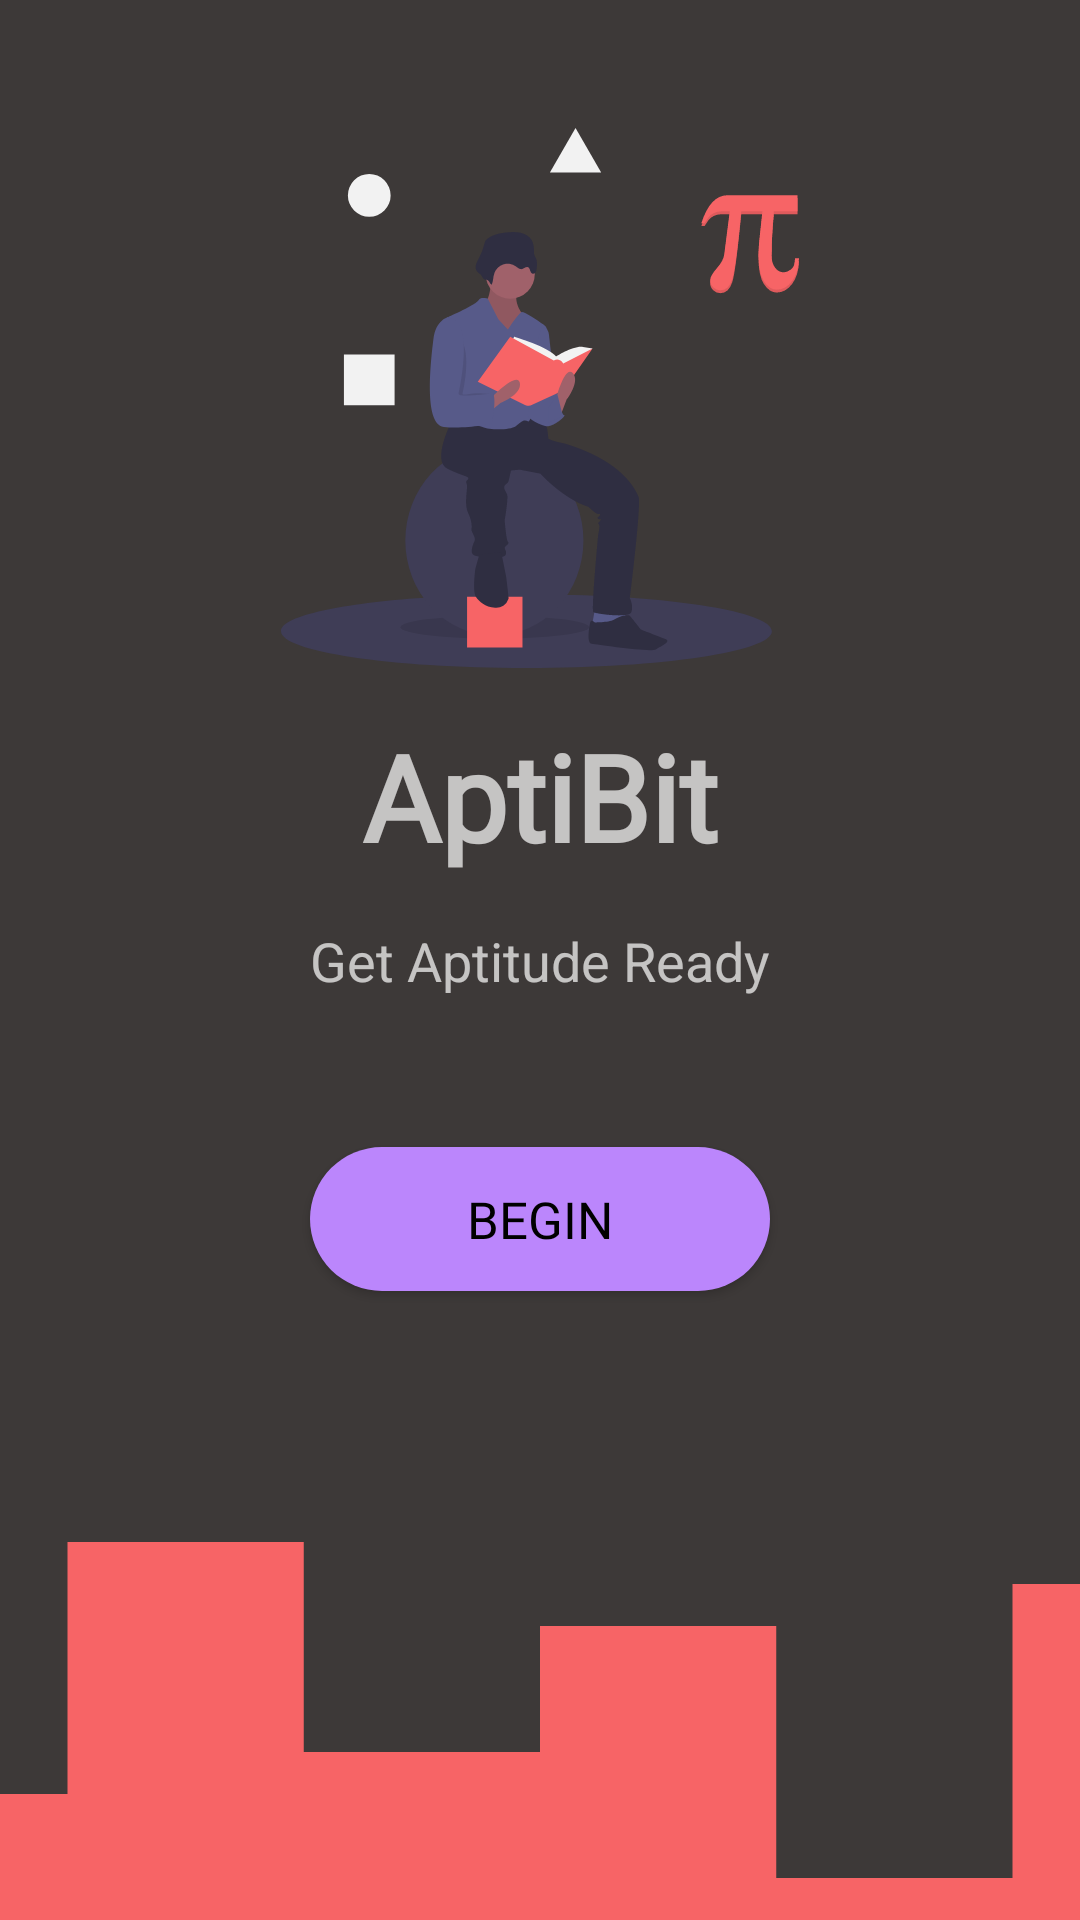

Write the Android layout XML for this screen, with the resource values it uses.
<!-- AndroidManifest.xml: application theme Theme.AptiBit -->
<!-- res/layout/activity_login_intro.xml -->
<?xml version="1.0" encoding="utf-8"?>
<androidx.constraintlayout.widget.ConstraintLayout xmlns:android="http://schemas.android.com/apk/res/android"
    xmlns:app="http://schemas.android.com/apk/res-auto"
    xmlns:tools="http://schemas.android.com/tools"
    android:layout_width="match_parent"
    android:layout_height="match_parent"
    tools:context=".activities.LoginIntro"
    android:background="@color/bg_color">

    <TextView
        android:id="@+id/introHeading"
        android:layout_width="wrap_content"
        android:layout_height="wrap_content"
        android:text="@string/aptibit"
        android:textStyle="bold"
        android:fontFamily="@font/ubuntu_bold"
        android:textSize="40sp"
        android:layout_marginBottom="16dp"
        android:textAlignment="center"
        app:layout_constraintBottom_toTopOf="@id/introText"
        app:layout_constraintEnd_toEndOf="parent"
        app:layout_constraintStart_toStartOf="parent"/>

    <TextView
        android:id="@+id/introText"
        android:layout_width="wrap_content"
        android:layout_height="wrap_content"
        android:text="@string/get_aptitude_ready"
        android:textSize="18sp"
        android:textAlignment="center"
        app:layout_constraintBottom_toBottomOf="parent"
        app:layout_constraintEnd_toEndOf="parent"
        app:layout_constraintStart_toStartOf="parent"
        app:layout_constraintTop_toTopOf="parent"/>

    <ImageView
        android:layout_width="180dp"
        android:layout_height="180dp"
        android:id="@+id/introImg"
        android:src="@drawable/login"
        android:layout_marginBottom="16dp"
        app:layout_constraintStart_toStartOf="parent"
        app:layout_constraintEnd_toEndOf="parent"
        app:layout_constraintBottom_toTopOf="@id/introHeading"
        android:contentDescription="@string/app_name" />

    <Button
        android:id="@+id/nextBtn"
        android:layout_width="0dp"
        android:layout_height="wrap_content"
        android:layout_marginTop="50dp"
        android:background="@drawable/button_background"
        android:text="@string/Begin"
        android:fontFamily="@font/ubuntu_medium"
        android:textSize="17sp"
        android:textColor="@color/black"
        app:layout_constraintEnd_toEndOf="@+id/introText"
        app:layout_constraintStart_toStartOf="@+id/introText"
        app:layout_constraintTop_toBottomOf="@id/introText" />

    <ImageView
        android:layout_width="0dp"
        android:layout_height="140dp"
        android:id="@+id/introBottom"
        android:src="@drawable/wave"
        android:scaleType="centerCrop"
        app:layout_constraintStart_toStartOf="parent"
        app:layout_constraintEnd_toEndOf="parent"
        app:layout_constraintBottom_toBottomOf="parent"
        android:contentDescription="@string/app_name" />

</androidx.constraintlayout.widget.ConstraintLayout>
<!-- resources referenced by this layout -->
<resources>
  <color name="bg_color">#3d3938</color>
  <color name="black">#FF000000</color>
  <!-- drawable button_background (drawable) -->
  <?xml version="1.0" encoding="utf-8"?>
  <shape xmlns:android="http://schemas.android.com/apk/res/android">
      <solid android:color="@color/purple_200"/>
      <corners android:radius="50dp"/>
  </shape>
  <!-- drawable login: vector/xml drawable (drawable, 8307 chars, omitted) -->
  <!-- drawable wave (drawable) -->
  <vector xmlns:android="http://schemas.android.com/apk/res/android"
      android:width="1440dp"
      android:height="320dp"
      android:viewportWidth="1440"
      android:viewportHeight="320">
    <path
        android:pathData="M0,224L0,96L180,96L180,224L360,224L360,32L540,32L540,192L720,192L720,96L900,96L900,288L1080,288L1080,64L1260,64L1260,160L1440,160L1440,320L1260,320L1260,320L1080,320L1080,320L900,320L900,320L720,320L720,320L540,320L540,320L360,320L360,320L180,320L180,320L0,320L0,320Z"
        android:fillColor="#F76466"/>
  </vector>
  <string name="Begin">Begin</string>
  <string name="app_name">AptiBit</string>
  <string name="aptibit">AptiBit</string>
  <string name="get_aptitude_ready">Get Aptitude Ready</string>
  <style name="Theme.AptiBit" parent="Theme.MaterialComponents.NoActionBar">
          
  
  
  
  
  
  
  
          
  
          
      </style>
  <color name="purple_200">#FFBB86FC</color>
</resources>
